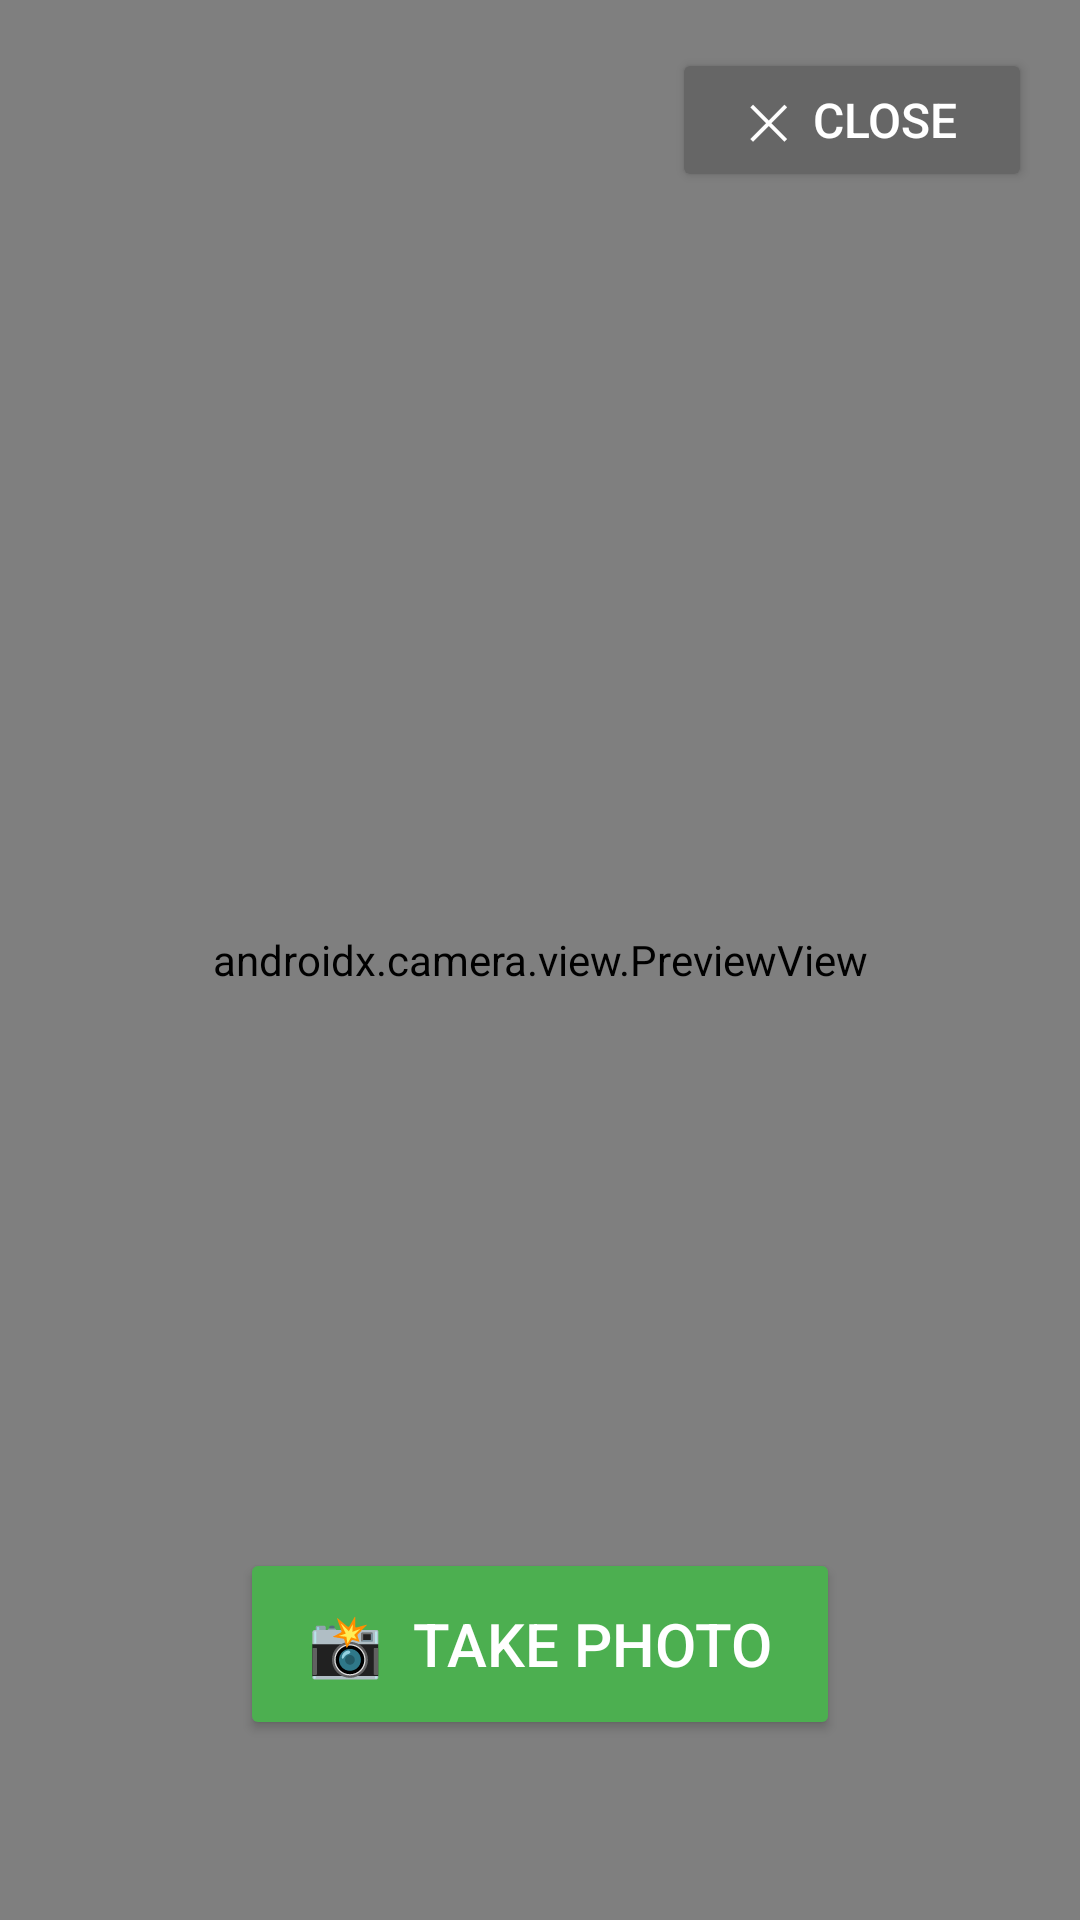

Android layout source for this screen:
<!-- AndroidManifest.xml: activity theme Theme.AlpacaKiosk.Fullscreen -->
<!-- res/layout/activity_photo_booth.xml -->
<?xml version="1.0" encoding="utf-8"?>
<FrameLayout xmlns:android="http://schemas.android.com/apk/res/android"
    android:layout_width="match_parent"
    android:layout_height="match_parent"
    android:background="#000000">

    
    <androidx.camera.view.PreviewView
        android:id="@+id/previewView"
        android:layout_width="match_parent"
        android:layout_height="match_parent" />

    
    <ImageView
        android:id="@+id/previewImage"
        android:layout_width="match_parent"
        android:layout_height="match_parent"
        android:scaleType="centerCrop"
        android:visibility="gone" />

    
    <TextView
        android:id="@+id/countdownText"
        android:layout_width="wrap_content"
        android:layout_height="wrap_content"
        android:layout_gravity="center"
        android:textColor="#FFFFFF"
        android:textSize="120sp"
        android:textStyle="bold"
        android:shadowColor="#000000"
        android:shadowDx="2"
        android:shadowDy="2"
        android:shadowRadius="8"
        android:visibility="gone" />

    
    <View
        android:id="@+id/flashOverlay"
        android:layout_width="match_parent"
        android:layout_height="match_parent"
        android:background="#FFFFFF"
        android:visibility="gone" />

    
    <Button
        android:id="@+id/captureBtn"
        android:layout_width="200dp"
        android:layout_height="64dp"
        android:layout_gravity="bottom|center_horizontal"
        android:layout_marginBottom="60dp"
        android:text="📸  Take Photo"
        android:textSize="20sp"
        android:textColor="#FFFFFF"
        android:backgroundTint="#4CAF50" />

    
    <Button
        android:id="@+id/closeBtn"
        android:layout_width="120dp"
        android:layout_height="48dp"
        android:layout_gravity="top|end"
        android:layout_margin="16dp"
        android:text="✕  Close"
        android:textSize="16sp"
        android:textColor="#FFFFFF"
        android:backgroundTint="#666666" />

    
    <FrameLayout
        android:id="@+id/previewControls"
        android:layout_width="match_parent"
        android:layout_height="wrap_content"
        android:layout_gravity="bottom"
        android:padding="24dp"
        android:visibility="gone">

        <LinearLayout
            android:layout_width="match_parent"
            android:layout_height="wrap_content"
            android:layout_marginBottom="36dp"
            android:gravity="center"
            android:orientation="horizontal">

            <Button
                android:id="@+id/retakeBtn"
                android:layout_width="160dp"
                android:layout_height="56dp"
                android:layout_marginEnd="16dp"
                android:text="Retake"
                android:textSize="18sp"
                android:textColor="#FFFFFF"
                android:backgroundTint="#F44336" />

            <Button
                android:id="@+id/saveBtn"
                android:layout_width="160dp"
                android:layout_height="56dp"
                android:text="Save ✓"
                android:textSize="18sp"
                android:textColor="#FFFFFF"
                android:backgroundTint="#4CAF50" />

        </LinearLayout>

    </FrameLayout>

</FrameLayout>
<!-- resources referenced by this layout -->
<resources>
  <style name="Theme.AlpacaKiosk.Fullscreen" parent="Theme.AlpacaKiosk">
          <item name="android:windowFullscreen">true</item>
          <item name="android:windowNoTitle">true</item>
          <item name="android:windowActionBar">false</item>
          <item name="android:windowContentOverlay">@null</item>
          <item name="windowNoTitle">true</item>
          <item name="windowActionBar">false</item>
      </style>
  <style name="Theme.AlpacaKiosk" parent="Theme.MaterialComponents.DayNight.NoActionBar">
          <item name="colorPrimary">#4CAF50</item>
          <item name="colorPrimaryDark">#388E3C</item>
          <item name="colorAccent">#8BC34A</item>
          <item name="android:windowBackground">#1a1a2e</item>
      </style>
</resources>
